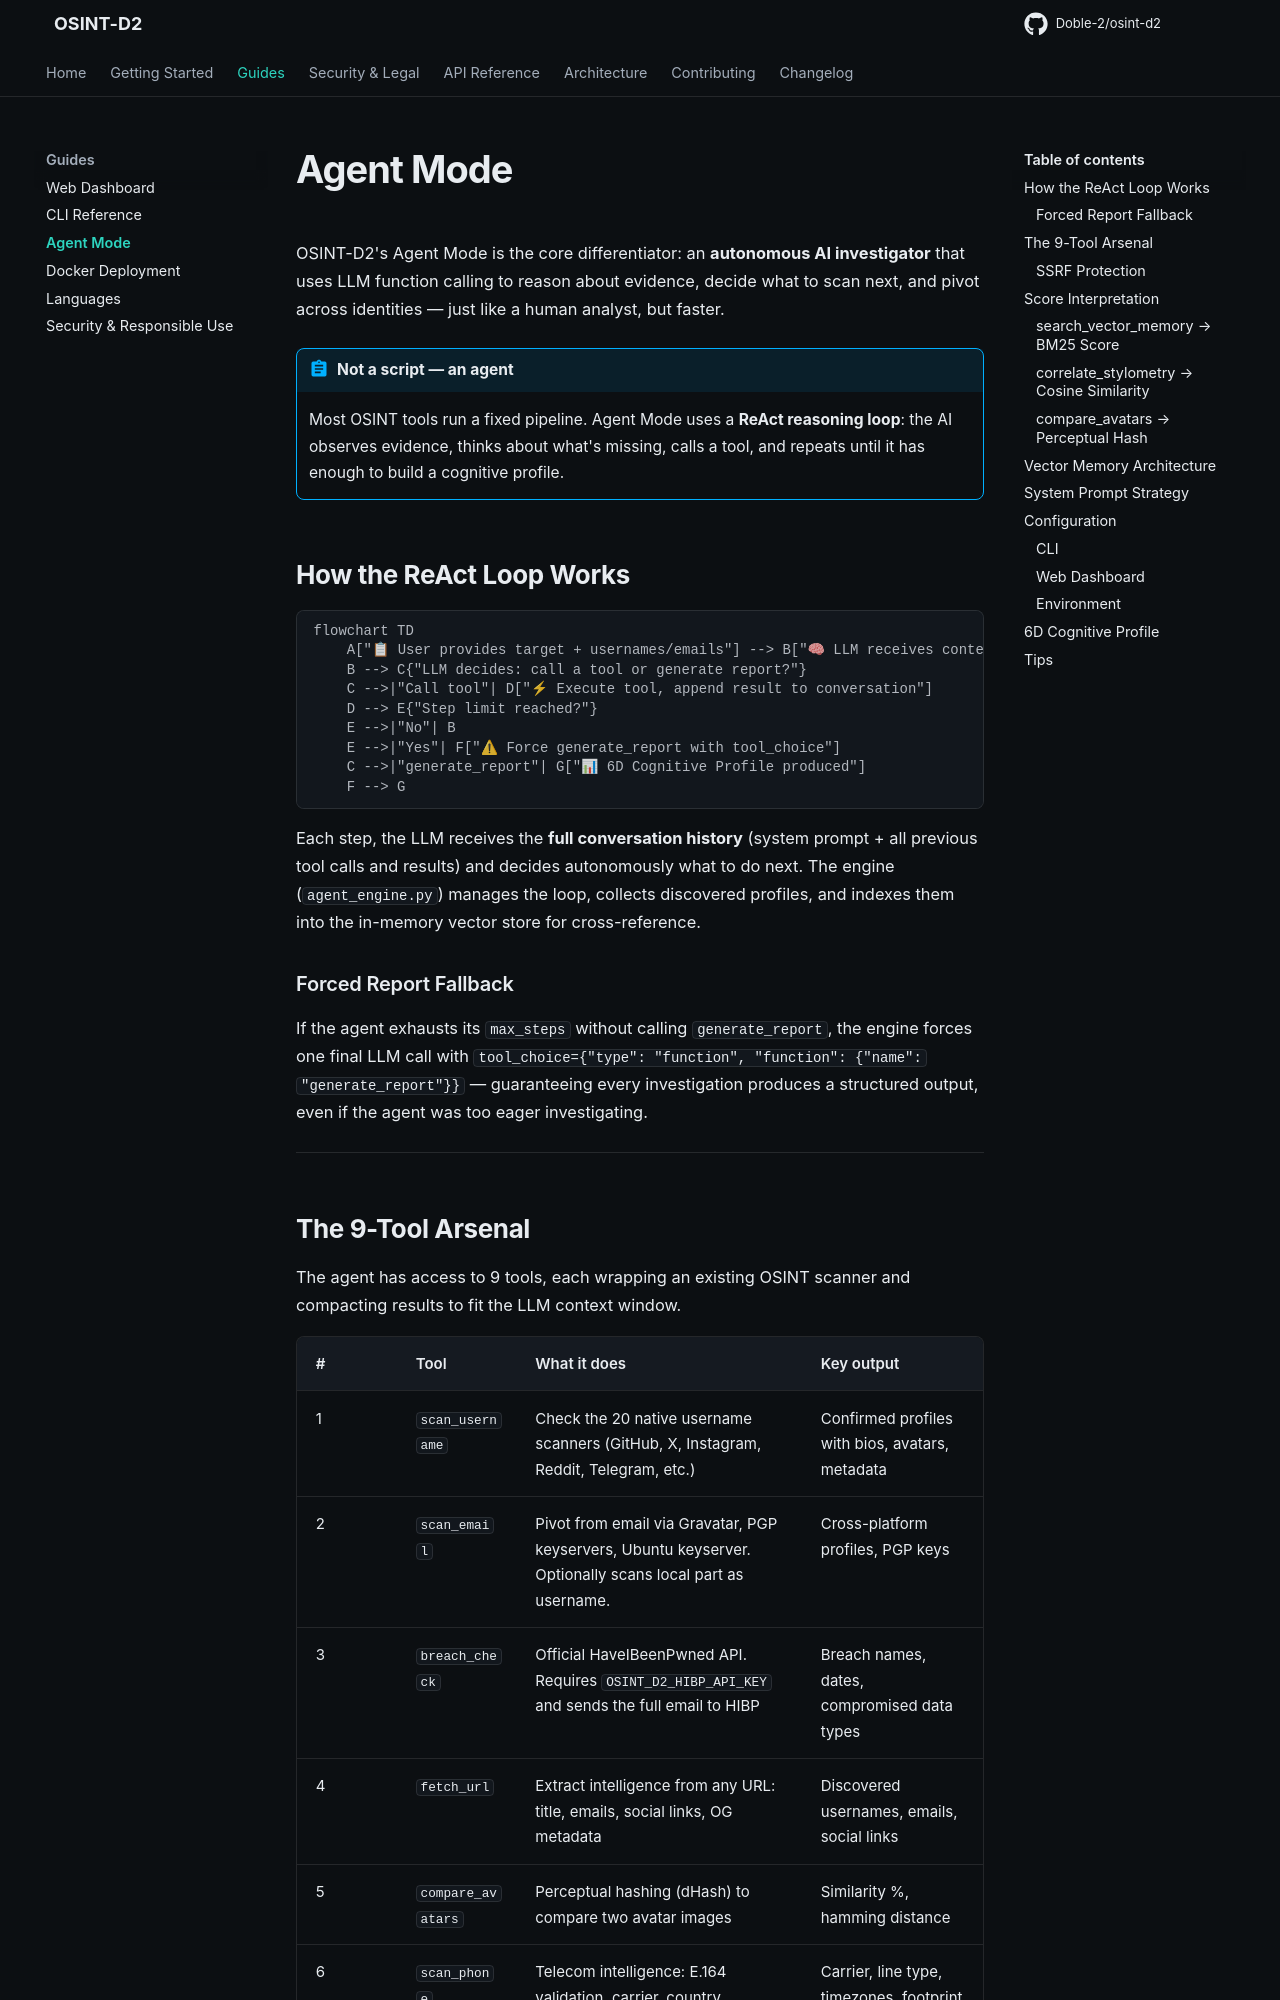

repository: Doble-2/osint-d2 · page: guides/agent-mode/index.html · generator: mkdocs

# Agent Mode

OSINT-D2's Agent Mode is the core differentiator: an **autonomous AI investigator** that uses LLM function calling to reason about evidence, decide what to scan next, and pivot across identities — just like a human analyst, but faster.

!!! abstract "Not a script — an agent"
    Most OSINT tools run a fixed pipeline. Agent Mode uses a **ReAct reasoning loop**: the AI observes evidence, thinks about what's missing, calls a tool, and repeats until it has enough to build a cognitive profile.

## How the ReAct Loop Works

```mermaid
flowchart TD
    A["📋 User provides target + usernames/emails"] --> B["🧠 LLM receives context + 9 available tools"]
    B --> C{"LLM decides: call a tool or generate report?"}
    C -->|"Call tool"| D["⚡ Execute tool, append result to conversation"]
    D --> E{"Step limit reached?"}
    E -->|"No"| B
    E -->|"Yes"| F["⚠ Force generate_report with tool_choice"]
    C -->|"generate_report"| G["📊 6D Cognitive Profile produced"]
    F --> G
```

Each step, the LLM receives the **full conversation history** (system prompt + all previous tool calls and results) and decides autonomously what to do next. The engine (`agent_engine.py`) manages the loop, collects discovered profiles, and indexes them into the in-memory vector store for cross-reference.

### Forced Report Fallback

If the agent exhausts its `max_steps` without calling `generate_report`, the engine forces one final LLM call with `tool_choice={"type": "function", "function": {"name": "generate_report"}}` — guaranteeing every investigation produces a structured output, even if the agent was too eager investigating.

---
